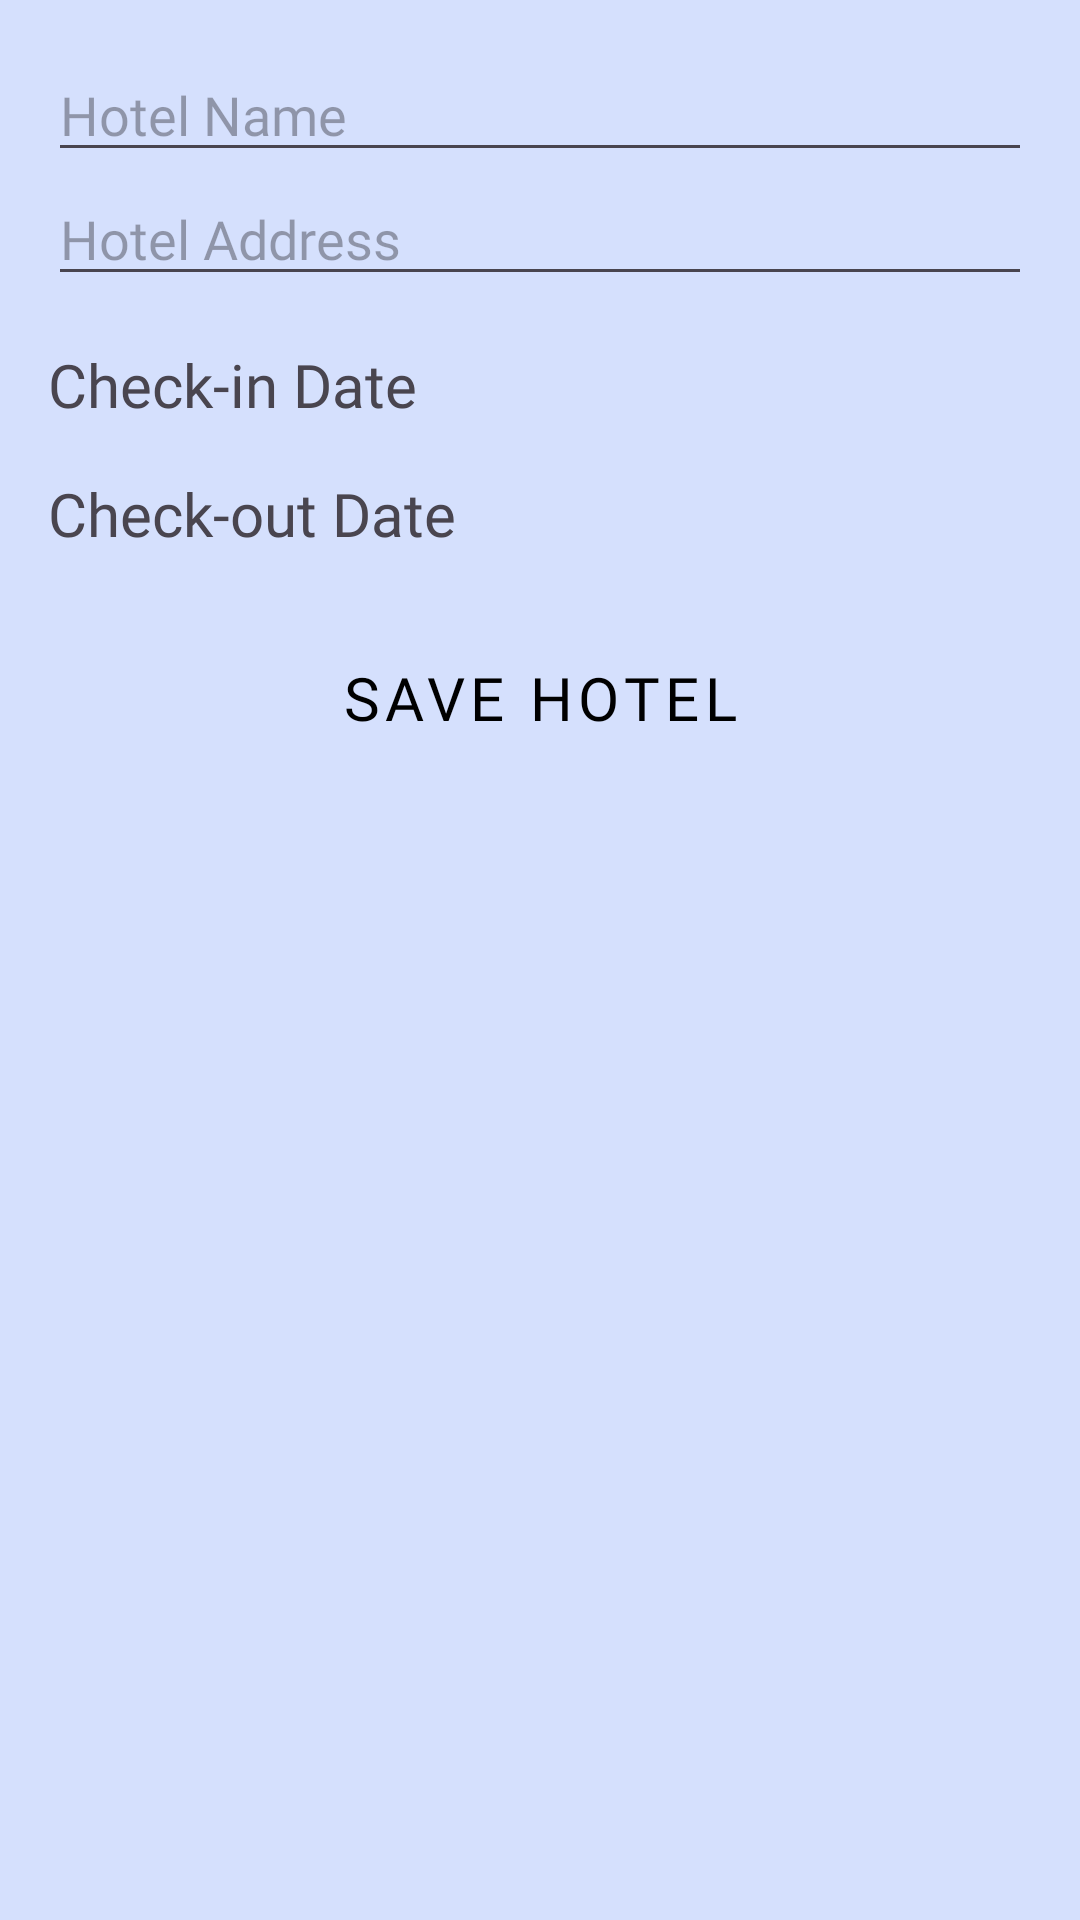

This screen was rendered from an Android layout file. Write that file and the resources it references.
<!-- AndroidManifest.xml: application theme Theme.TravelWithMe -->
<!-- res/layout/fragment_add__edit__hotel.xml -->
<?xml version="1.0" encoding="utf-8"?>
<ScrollView
xmlns:android="http://schemas.android.com/apk/res/android"
xmlns:tools="http://schemas.android.com/tools"
android:layout_width="match_parent"
android:layout_height="match_parent"
    android:background="@color/superlight">

<LinearLayout
    android:layout_width="match_parent"
    android:layout_height="wrap_content"
    android:orientation="vertical"
    android:padding="16dp">

    <EditText
        android:id="@+id/hotelNameEditText"
        android:layout_width="match_parent"
        android:layout_height="wrap_content"
        android:hint="@string/hotel_name"
        android:fontFamily="@font/fredoka_medium"/>


    <EditText
        android:id="@+id/hotelAddressEditText"
        android:layout_width="match_parent"
        android:layout_height="wrap_content"
        android:hint="@string/hotel_address"
        android:fontFamily="@font/fredoka_medium"/>

    <TextView
        android:id="@+id/checkInDateTextView"
        android:layout_width="match_parent"
        android:layout_height="wrap_content"
        android:layout_marginTop="16dp"
        android:fontFamily="@font/fredoka_medium"
        android:text="@string/check_in_date"
        android:textSize="20dp" />

    <TextView
        android:id="@+id/checkOutDateTextView"
        android:layout_width="match_parent"
        android:layout_height="wrap_content"
        android:text="@string/check_out_date"
        android:layout_marginTop="16dp"
        android:fontFamily="@font/fredoka_medium"
        android:textSize="20dp"/>

    <Button
        android:id="@+id/saveHotelButton"
        android:layout_width="match_parent"
        android:layout_height="wrap_content"
        android:layout_marginTop="24dp"
        android:fontFamily="@font/fredoka_medium"
        android:text="@string/save_hotel"
        android:textSize="20dp"
        android:backgroundTint="@color/sandyBrown"
        android:textColor="@color/black"/>

</LinearLayout>
</ScrollView>
<!-- resources referenced by this layout -->
<resources>
  <color name="black">#FF000000</color>
  <color name="sandyBrown">#f4a460</color>
  <color name="superlight">#D5E0FD</color>
  <string name="check_in_date">Check-in Date</string>
  <string name="check_out_date">Check-out Date</string>
  <string name="hotel_address">Hotel Address</string>
  <string name="hotel_name">Hotel Name</string>
  <string name="save_hotel">Save Hotel</string>
  <style name="Theme.TravelWithMe" parent="Base.Theme.TravelWithMe" />
  <style name="Base.Theme.TravelWithMe" parent="Theme.Material3.DayNight.NoActionBar">
          
          
          <item name="buttonStyle">@style/RoundedButtonStyle</item>
      </style>
  <style name="RoundedButtonStyle" parent="Widget.MaterialComponents.Button">
          <item name="cornerRadius">16dp</item>
          
          
          
      </style>
</resources>
